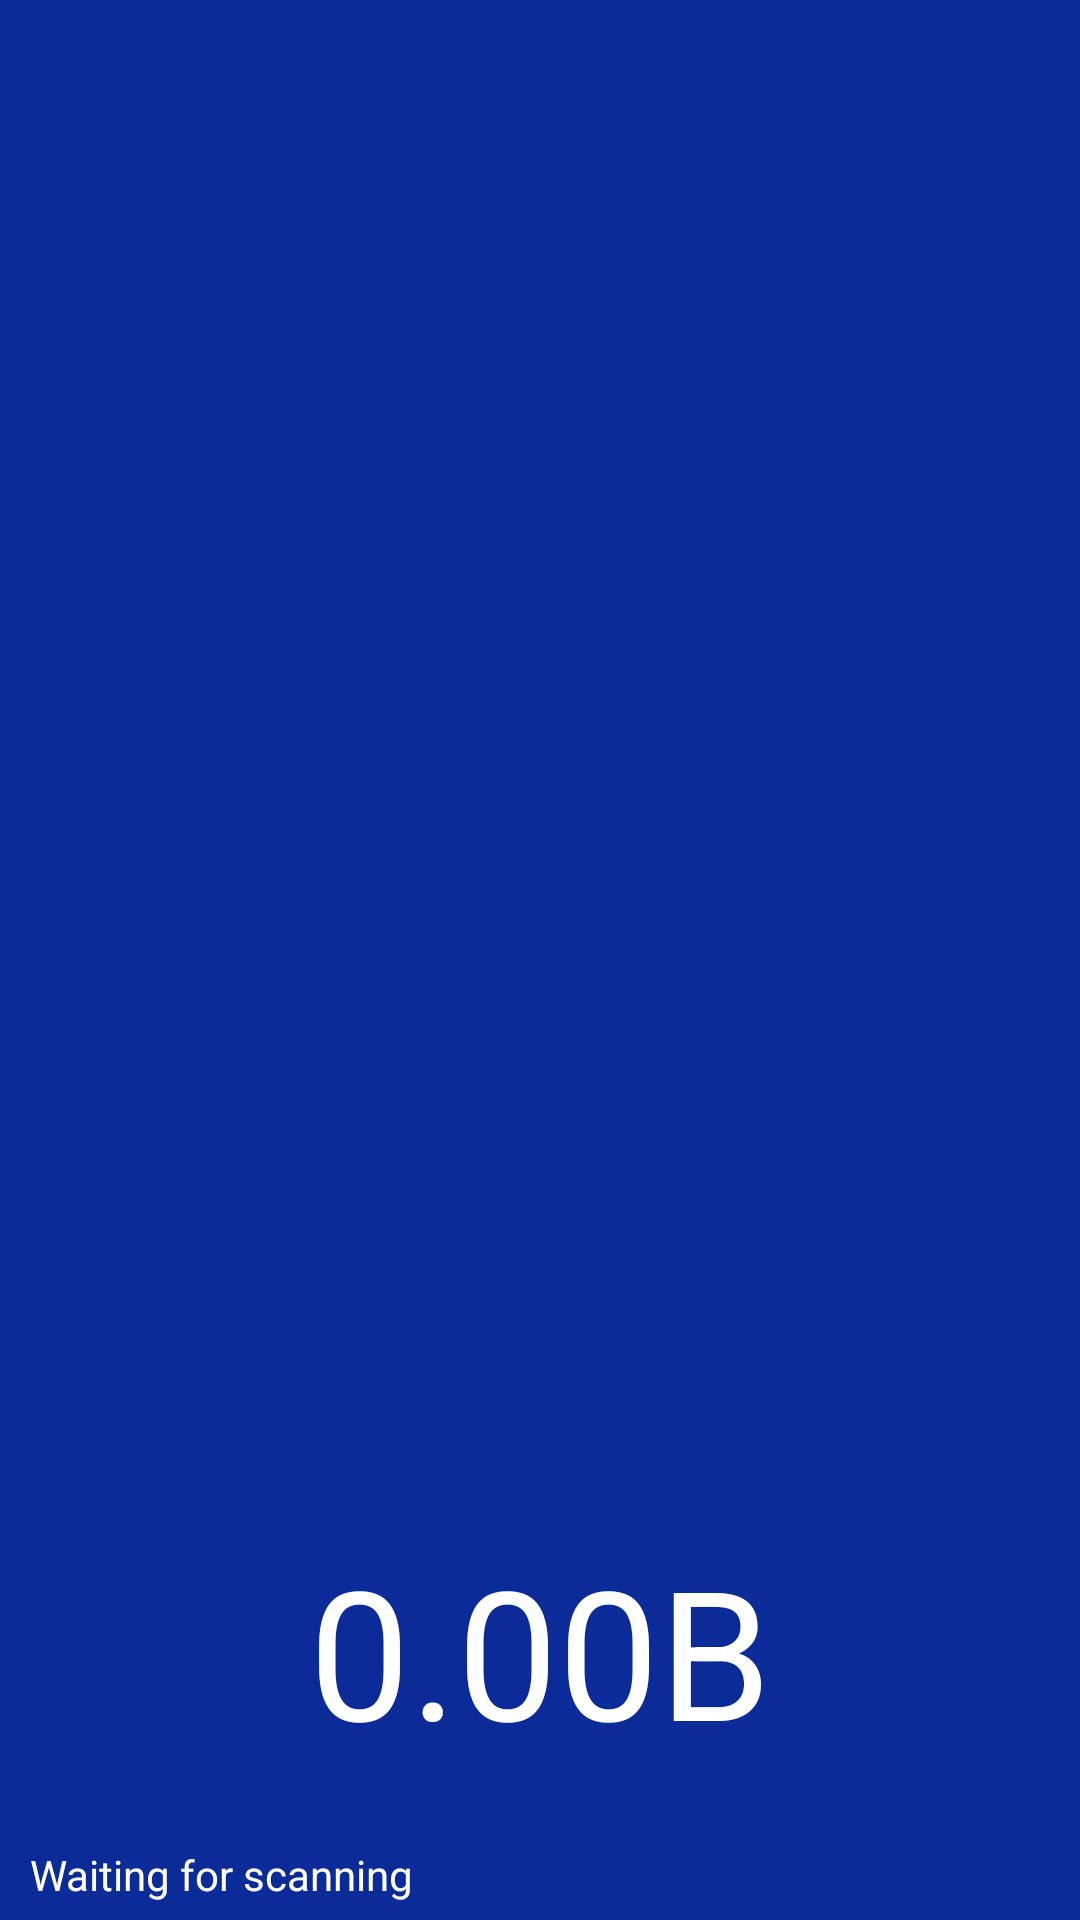

This screen was rendered from an Android layout file. Write that file and the resources it references.
<!-- AndroidManifest.xml: application theme AppTheme -->
<!-- res/layout/list_header_view.xml -->
<?xml version="1.0" encoding="utf-8"?>
<RelativeLayout
    xmlns:android="http://schemas.android.com/apk/res/android"
    android:layout_width="match_parent"
    android:layout_height="140dp"
    android:background="?attr/colorPrimary">

    <TextView android:id="@+id/progress_msg"
        android:layout_width="match_parent"
        android:layout_height="30dp"
        android:paddingLeft="10dp"
        android:gravity="center_vertical"
        android:background="@color/colorPrimaryDark"
        android:layout_alignParentBottom="true"
        android:textColor="@android:color/white"
        android:textSize="14sp"
        android:ellipsize="middle"
        android:singleLine="true"
        android:text="@string/Waitingforscanning" />

    <TextView android:id="@+id/total_size"
        android:layout_above="@id/progress_msg"
        android:layout_width="match_parent"
        android:layout_height="wrap_content"
        android:layout_marginBottom="20dp"
        android:layout_centerInParent="true"
        android:gravity="center"
        android:textSize="60sp"
        android:textColor="@android:color/white"
        android:text="0.00B" />

</RelativeLayout>
<!-- resources referenced by this layout -->
<resources>
  <color name="colorPrimaryDark">#0a2b98</color>
  <string name="Waitingforscanning">Waiting for scanning</string>
  <style name="AppTheme" parent="Theme.AppCompat.Light.DarkActionBar">
          
          <item name="colorPrimary">@color/colorPrimary</item>
          <item name="colorPrimaryDark">@color/colorPrimaryDark</item>
          <item name="colorAccent">@color/colorAccent</item>
      </style>
  <color name="colorPrimary">#0a2b98</color>
  <color name="colorAccent">#ffc906</color>
</resources>
